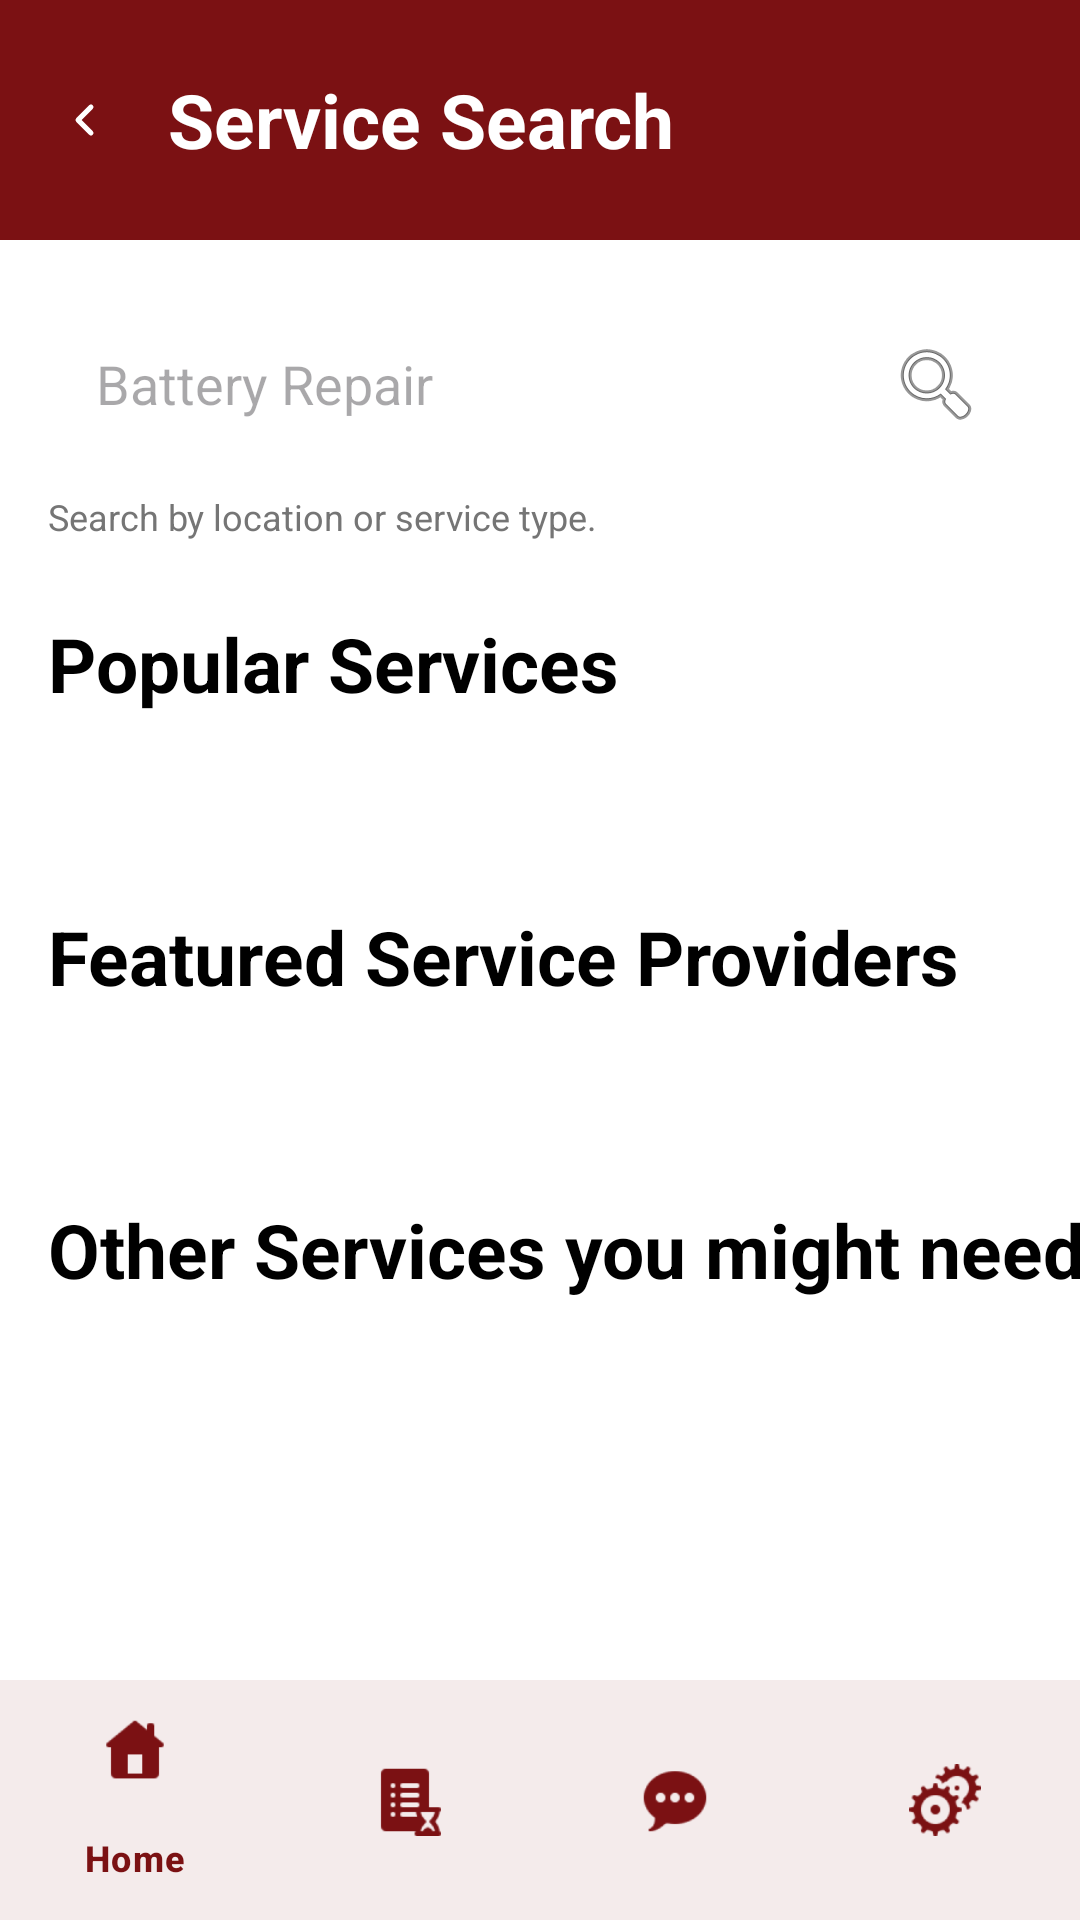

This screen was rendered from an Android layout file. Write that file and the resources it references.
<!-- AndroidManifest.xml: application theme Theme.FixItFinderApp -->
<!-- res/layout/activity_services.xml -->
<?xml version="1.0" encoding="utf-8"?>
<androidx.coordinatorlayout.widget.CoordinatorLayout
    xmlns:android="http://schemas.android.com/apk/res/android"
    xmlns:app="http://schemas.android.com/apk/res-auto"
    android:layout_width="match_parent"
    android:layout_height="match_parent"
    android:background="@color/white">

    <androidx.core.widget.NestedScrollView
        android:layout_width="match_parent"
        android:layout_height="match_parent"
        android:fillViewport="true"
        android:clipToPadding="false"
        android:paddingBottom="@dimen/bottom_nav_padding">

        <androidx.constraintlayout.widget.ConstraintLayout
            android:layout_width="match_parent"
            android:layout_height="wrap_content">

            
            <LinearLayout
                android:id="@+id/headerLayout"
                android:layout_width="match_parent"
                android:layout_height="wrap_content"
                android:orientation="horizontal"
                android:background="@color/color_primary"
                android:padding="16dp"
                android:gravity="center_vertical"
                app:layout_constraintTop_toTopOf="parent"
                app:layout_constraintStart_toStartOf="parent"
                app:layout_constraintEnd_toEndOf="parent">

                <ImageView
                    android:id="@+id/btnBack"
                    android:layout_width="@dimen/back_btn_width"
                    android:layout_height="@dimen/back_btn_height"
                android:src="@drawable/ic_back_chevron"
                    android:tint="@color/white"
                    android:padding="4dp"
                    android:background="?attr/selectableItemBackgroundBorderless"
                    android:contentDescription="Back"
                    android:layout_marginEnd="16dp" />

                <TextView
                    android:layout_width="0dp"
                    android:layout_height="wrap_content"
                    android:layout_weight="1"
                    android:text="Service Search"
                android:textSize="25sp"
                    android:textStyle="bold"
                    android:textColor="@color/white" />
            </LinearLayout>

            
            <EditText
                android:id="@+id/edtSearch"
                android:layout_width="0dp"
                android:layout_height="wrap_content"
                android:hint="Battery Repair"
                android:inputType="text"
                android:padding="16dp"
                android:background="@drawable/edittext_background"
                android:drawableEnd="@android:drawable/ic_menu_search"
                android:drawablePadding="8dp"
                android:layout_marginTop="16dp"
                android:layout_marginStart="16dp"
                android:layout_marginEnd="16dp"
                app:layout_constraintTop_toBottomOf="@+id/headerLayout"
                app:layout_constraintStart_toStartOf="parent"
                app:layout_constraintEnd_toEndOf="parent" />

            <TextView
                android:id="@+id/tvSearchHint"
                android:layout_width="wrap_content"
                android:layout_height="wrap_content"
                android:text="Search by location or service type."
                android:textSize="12sp"
                android:textColor="#757575"
                android:layout_marginStart="16dp"
                android:layout_marginTop="4dp"
                app:layout_constraintTop_toBottomOf="@+id/edtSearch"
                app:layout_constraintStart_toStartOf="parent" />

            
            <TextView
                android:id="@+id/tvPopularServices"
                android:layout_width="wrap_content"
                android:layout_height="wrap_content"
                android:text="Popular Services"
                android:textSize="25sp"
                android:textStyle="bold"
                android:textColor="@android:color/black"
                android:layout_marginStart="16dp"
                android:layout_marginTop="24dp"
                app:layout_constraintTop_toBottomOf="@+id/tvSearchHint"
                app:layout_constraintStart_toStartOf="parent" />

            <androidx.recyclerview.widget.RecyclerView
                android:id="@+id/recyclerViewPopular"
                android:layout_width="match_parent"
                android:layout_height="wrap_content"
                android:orientation="horizontal"
                android:padding="16dp"
                android:clipToPadding="false"
                android:layout_marginTop="8dp"
                app:layout_constraintTop_toBottomOf="@+id/tvPopularServices"
                app:layout_constraintStart_toStartOf="parent"
                app:layout_constraintEnd_toEndOf="parent" />

            
            <TextView
                android:id="@+id/tvFeaturedProviders"
                android:layout_width="wrap_content"
                android:layout_height="wrap_content"
                android:text="Featured Service Providers"
                android:textSize="25sp"
                android:textStyle="bold"
                android:textColor="@android:color/black"
                android:layout_marginStart="16dp"
                android:layout_marginTop="24dp"
                app:layout_constraintTop_toBottomOf="@+id/recyclerViewPopular"
                app:layout_constraintStart_toStartOf="parent" />

            <androidx.recyclerview.widget.RecyclerView
                android:id="@+id/recyclerViewFeatured"
                android:layout_width="match_parent"
                android:layout_height="wrap_content"
                android:padding="16dp"
                android:clipToPadding="false"
                android:layout_marginTop="8dp"
                app:layout_constraintTop_toBottomOf="@+id/tvFeaturedProviders"
                app:layout_constraintStart_toStartOf="parent"
                app:layout_constraintEnd_toEndOf="parent" />

            
            <TextView
                android:id="@+id/tvOtherServices"
                android:layout_width="wrap_content"
                android:layout_height="wrap_content"
                android:text="Other Services you might need"
                android:textSize="25sp"
                android:textStyle="bold"
                android:textColor="@android:color/black"
                android:layout_marginStart="16dp"
                android:layout_marginTop="24dp"
                app:layout_constraintTop_toBottomOf="@+id/recyclerViewFeatured"
                app:layout_constraintStart_toStartOf="parent" />

            <androidx.recyclerview.widget.RecyclerView
                android:id="@+id/recyclerViewOther"
                android:layout_width="match_parent"
                android:layout_height="wrap_content"
                android:padding="16dp"
                android:clipToPadding="false"
                android:layout_marginTop="8dp"
                android:layout_marginBottom="80dp"
                app:layout_constraintTop_toBottomOf="@+id/tvOtherServices"
                app:layout_constraintStart_toStartOf="parent"
                app:layout_constraintEnd_toEndOf="parent" />

        </androidx.constraintlayout.widget.ConstraintLayout>
    </androidx.core.widget.NestedScrollView>

    
    <com.google.android.material.bottomnavigation.BottomNavigationView
        android:id="@+id/bottomNavigation"
        android:layout_width="match_parent"
        android:layout_height="wrap_content"
        android:layout_gravity="bottom"
        android:background="@color/white"
        app:itemTextColor="@color/color_primary"
        app:itemIconTint="@color/color_primary"
        app:menu="@menu/bottom_navigation" />

</androidx.coordinatorlayout.widget.CoordinatorLayout>
<!-- resources referenced by this layout -->
<resources>
  <color name="color_primary">#7B1113</color>
  <color name="white">#FFFFFFFF</color>
  <dimen name="back_btn_height">48dp</dimen>
  <dimen name="back_btn_width">24dp</dimen>
  <dimen name="bottom_nav_padding">140dp</dimen>
  <!-- drawable ic_back_chevron (drawable) -->
  <?xml version="1.0" encoding="utf-8"?>
  <vector xmlns:android="http://schemas.android.com/apk/res/android"
      android:width="24dp"
      android:height="24dp"
      android:viewportWidth="24"
      android:viewportHeight="24">
      <path
          android:fillColor="@android:color/transparent"
          android:strokeColor="#000000"
          android:strokeWidth="2.5"
          android:strokeLineCap="round"
          android:strokeLineJoin="round"
          android:pathData="M15.5,5.5 L9,12 L15.5,18.5" />
  </vector>
  <style name="Theme.FixItFinderApp" parent="Base.Theme.FixItFinderApp" />
  <style name="Base.Theme.FixItFinderApp" parent="Theme.Material3.DayNight.NoActionBar">
          <item name="colorPrimary">@color/color_primary</item>
          <item name="colorSecondary">@color/color_secondary</item>
          <item name="colorSurface">@color/color_background</item>
          <item name="colorOnSurface">@color/color_text_dark</item>
          <item name="colorPrimaryContainer">@color/color_primary</item>
          <item name="colorOnPrimary">@color/color_background</item>
      </style>
  <color name="color_secondary">#825037</color>
  <color name="color_background">#FFFFFF</color>
  <color name="color_text_dark">#2C2C2C</color>
</resources>
